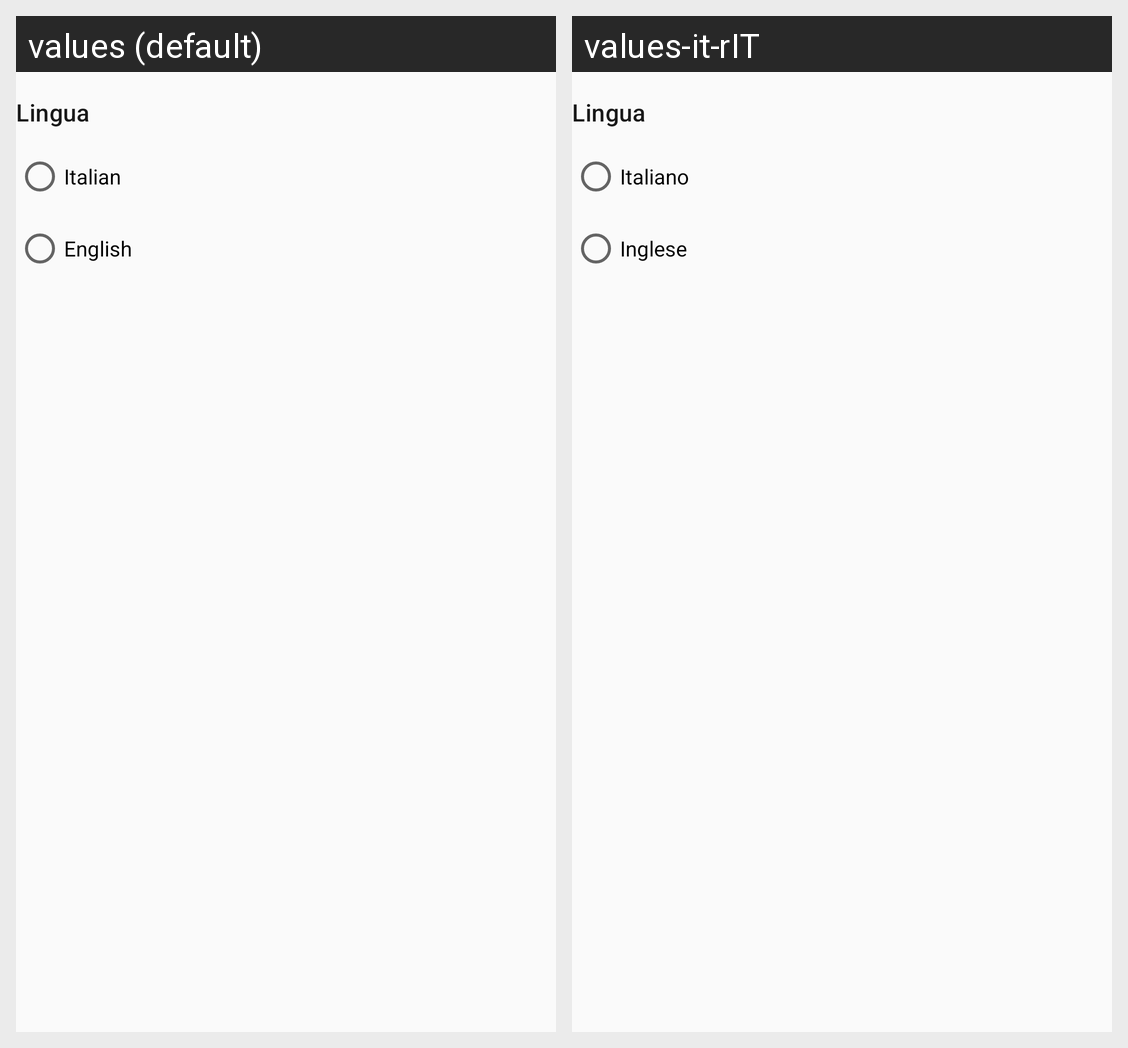

Translations of the strings shown on this Android screen, per locale in the grid:
Android screen res/layout/activity_cambia_lingua.xml rendered under 2 locales, left to right: values (default), values-it-rIT. Device: Nexus 5 (rendered at 1080×1920; each locale shown at half size, 540×960, under a caption strip naming it); theme Theme.ECultureExperience.
Strings drawn on this screen, with the default value and each locale's value (text and hints the layout hard-codes, and strings that could not be matched under every locale, appear in the picture but are not listed):

language_ita
  values: Italian
  values-it-rIT: Italiano

language_eng
  values: English
  values-it-rIT: Inglese
